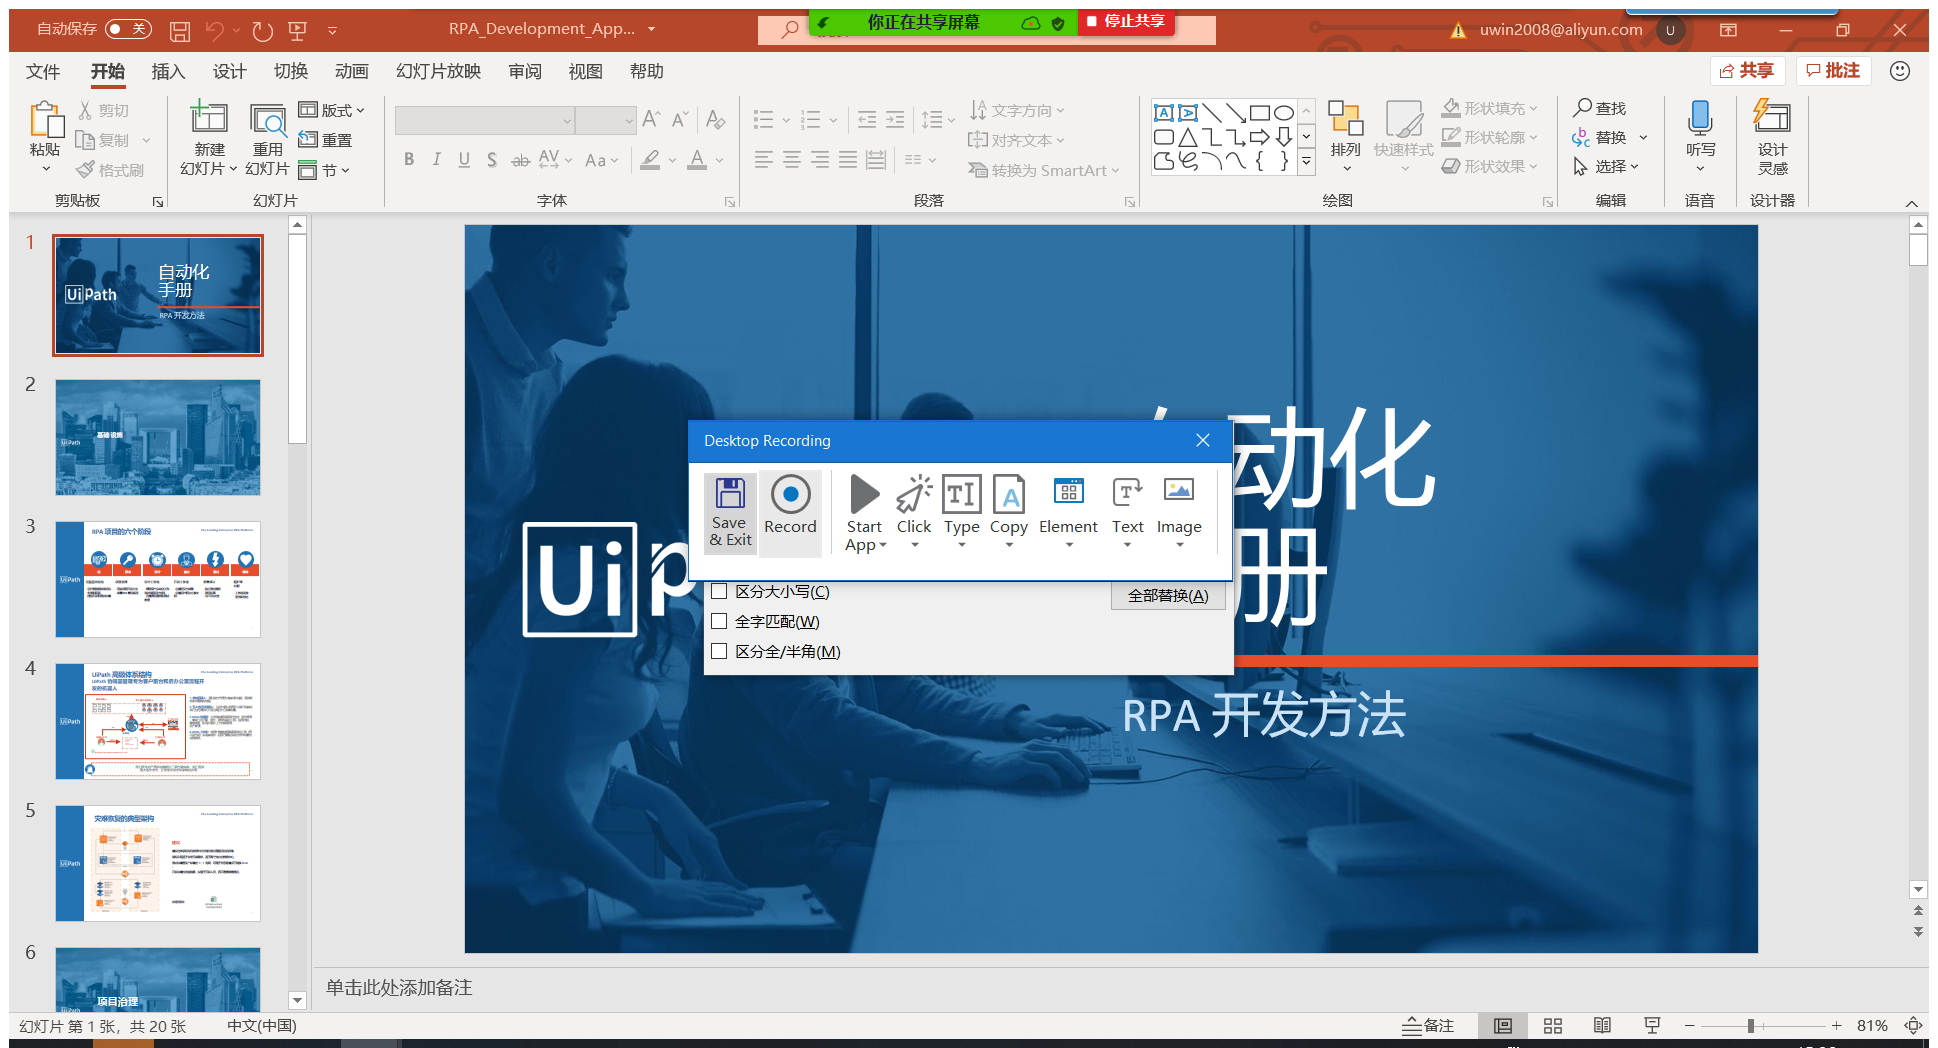
Workflow: Main

Step 1: Attach Window 'RPA_Devel Pptframec' on the element in window 'RPA_Development_Approach_zh-Hans.pptx - PowerPoint' (powerpnt.exe)

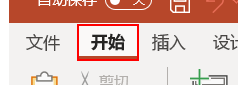
Step 2: click on the element '开始'

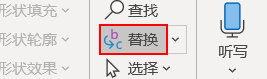
Step 3: click on the element '替换...'

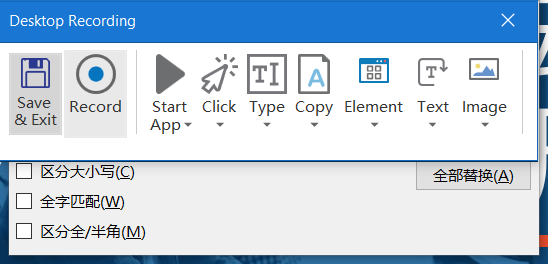
Step 4: Attach Window '   Nuidialog' on the element in window '替换' (powerpnt.exe)

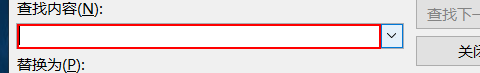
Step 5: click on the element '查找内容'

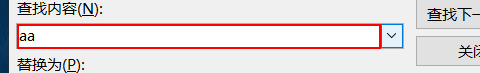
Step 6: type "[row("from").ToString]" into the element '查找内容'

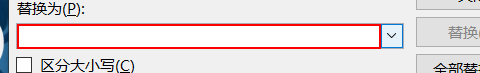
Step 7: click on the element '替换为'

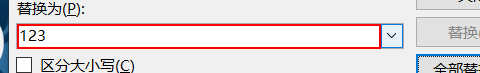
Step 8: type "[row("to").ToString]" into the element '替换为'

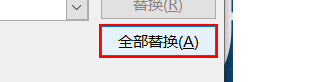
Step 9: click on the push button '全部替换'

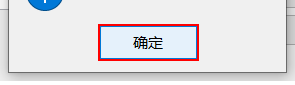
Step 10: click in window '确定'

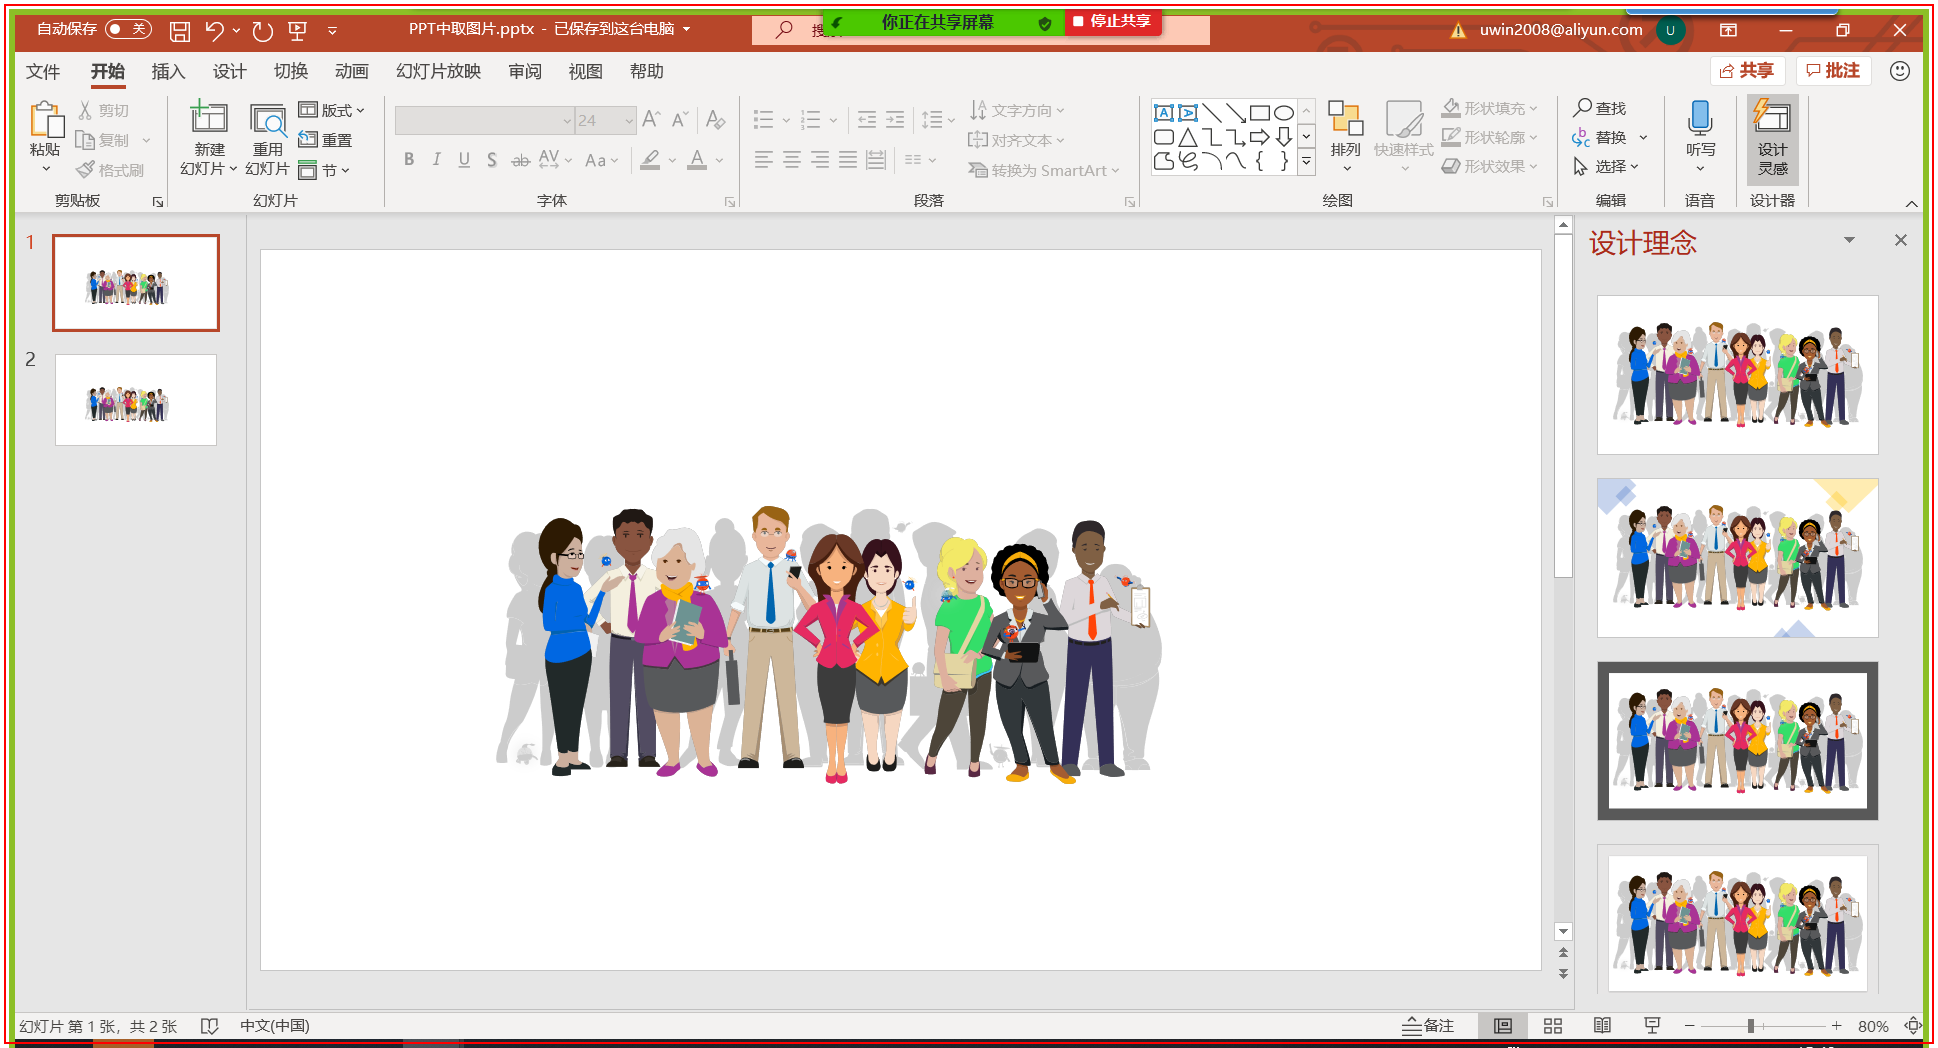
Step 11: Open 'POWERPNT.EXE PPT中取图片.pp...' on the element in window 'PPT中取图片.pptx - PowerPoint' (powerpnt.exe)

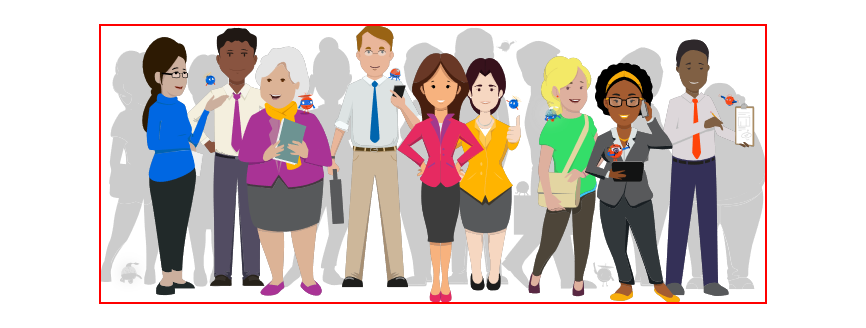
Step 12: click on the 图像

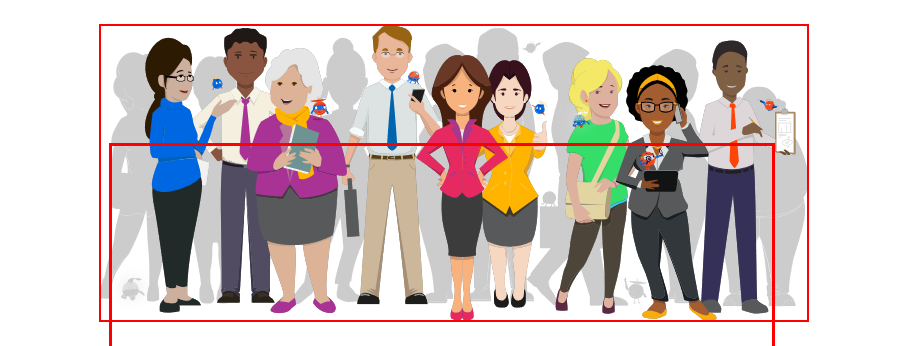
Step 13: screenshot-of of the 图像

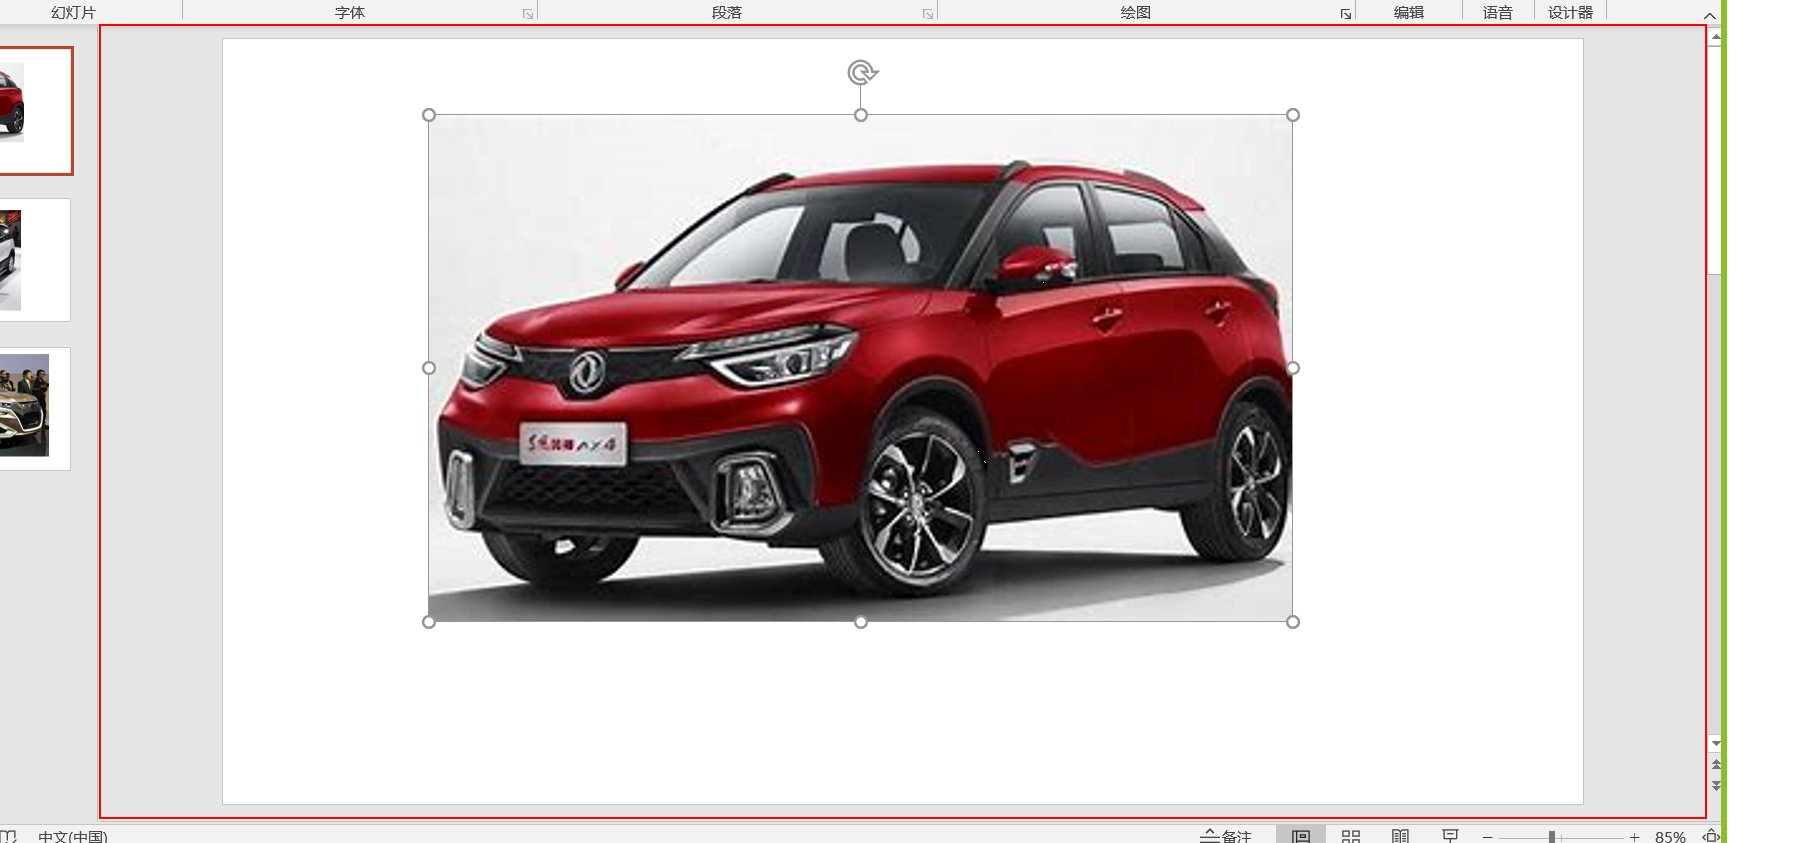
Step 14: type a value into the 幻灯片 '幻灯片*'

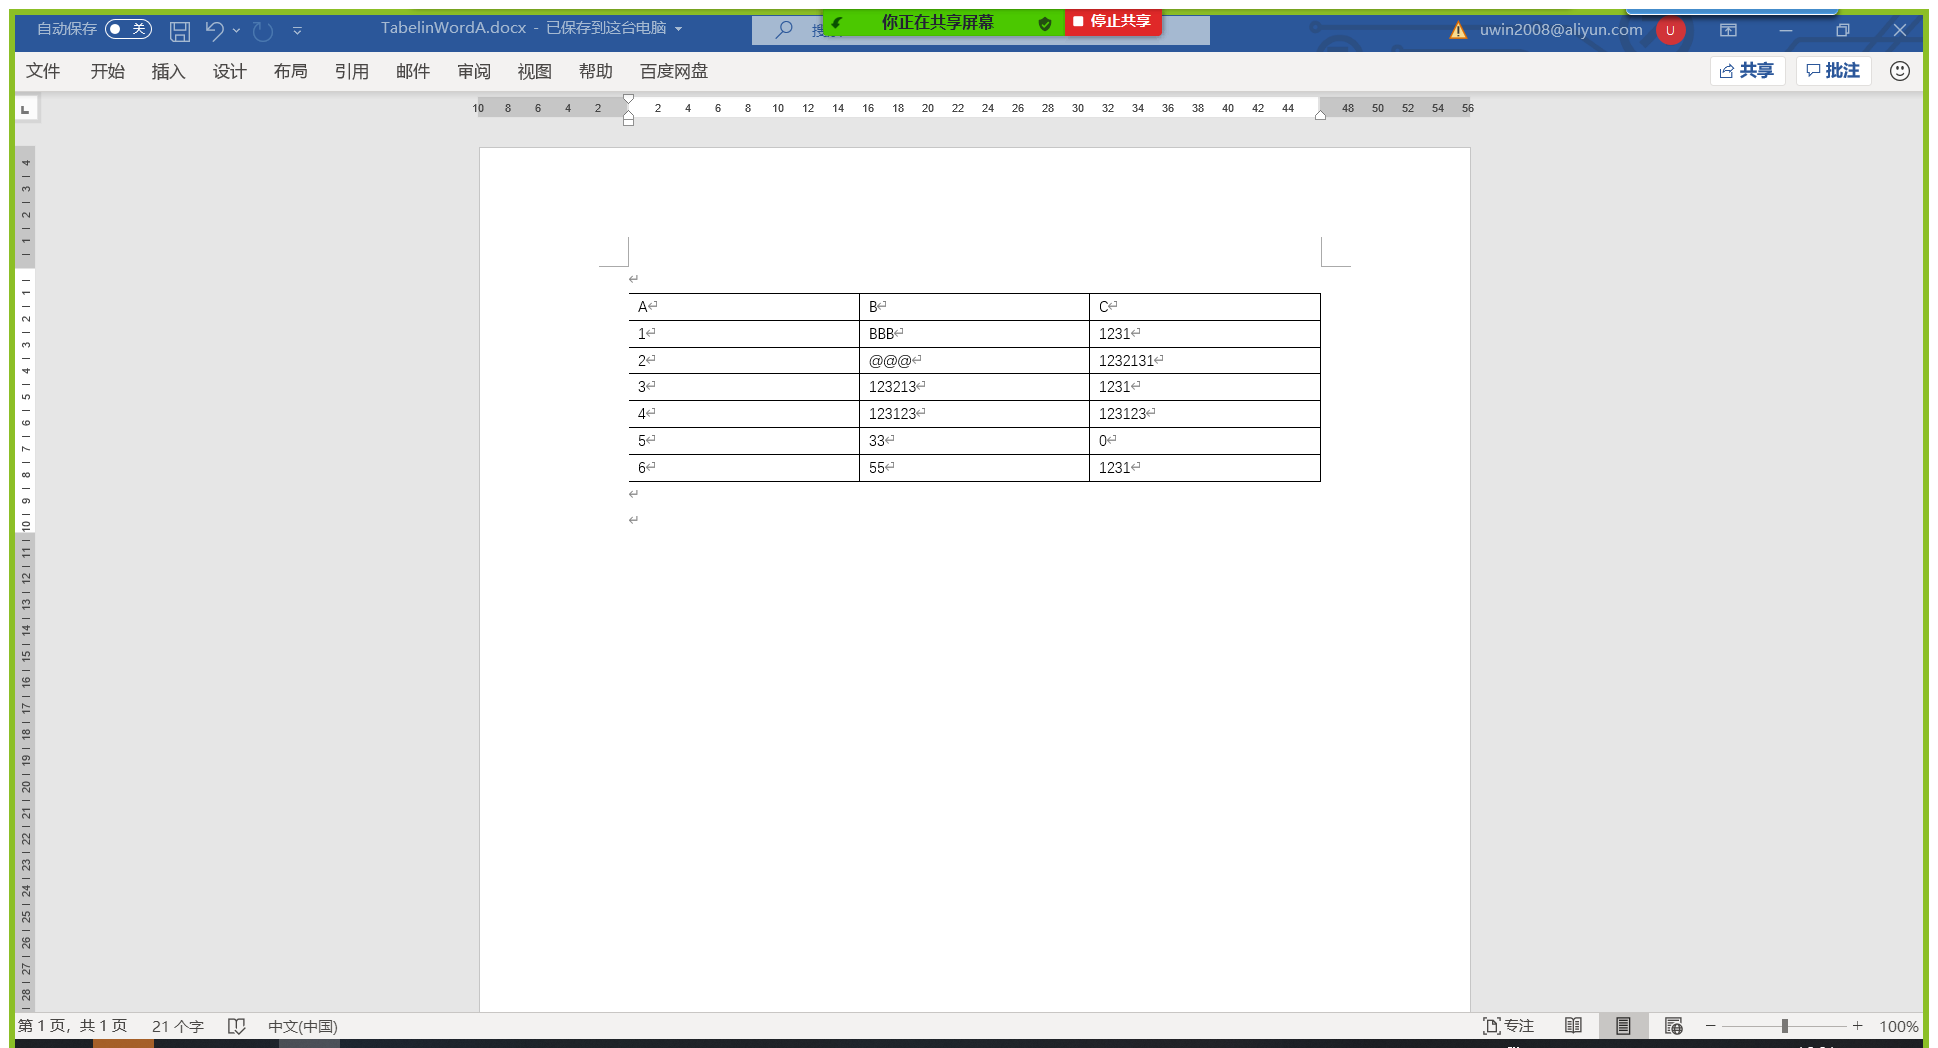
Step 15: Attach Window 'TabelinWo Opusapp' on the element in window 'TabelinWordA.docx - Word' (winword.exe)

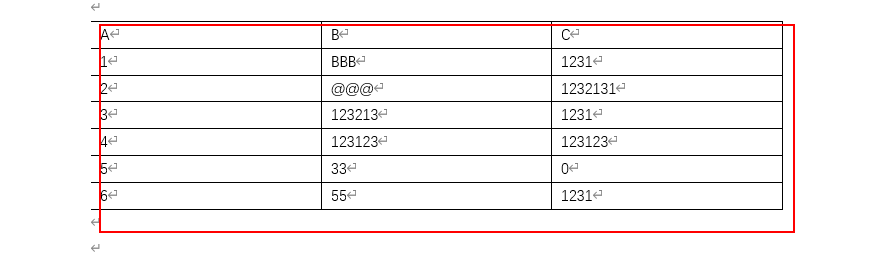
Step 16: get-text from the 表格

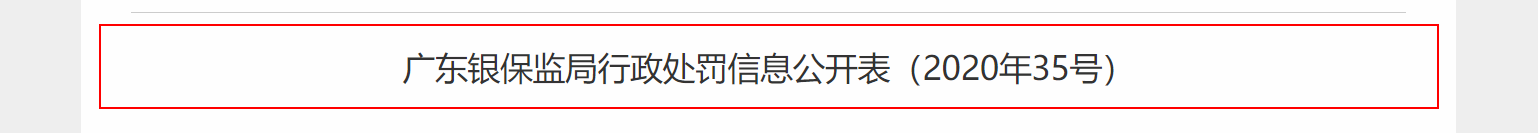
Step 17: click on the element '广东银保监局行政处罚信息公开表（2020年35号）'

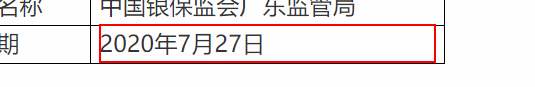
Step 18: click on the paragraph

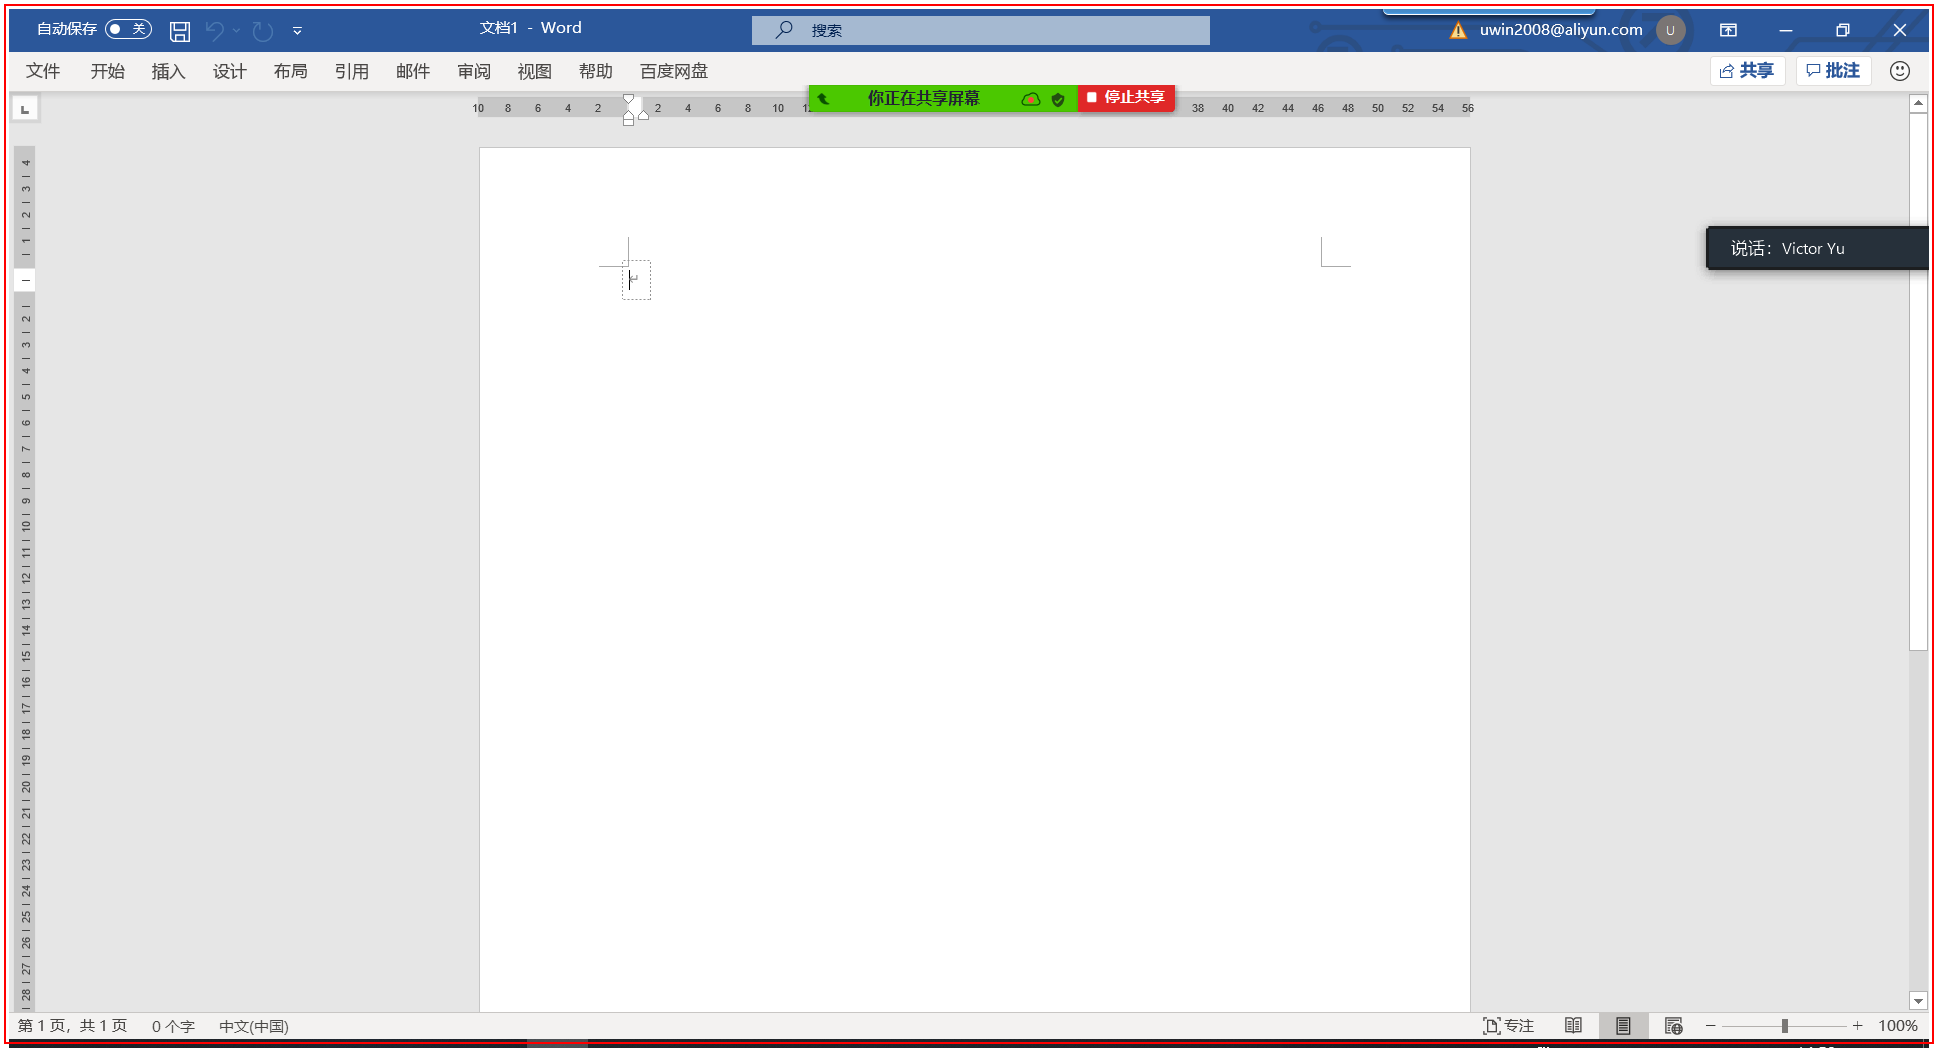
Step 19: Open 'WINWORD.EXE  文档1 - Word' on the element (winword.exe)

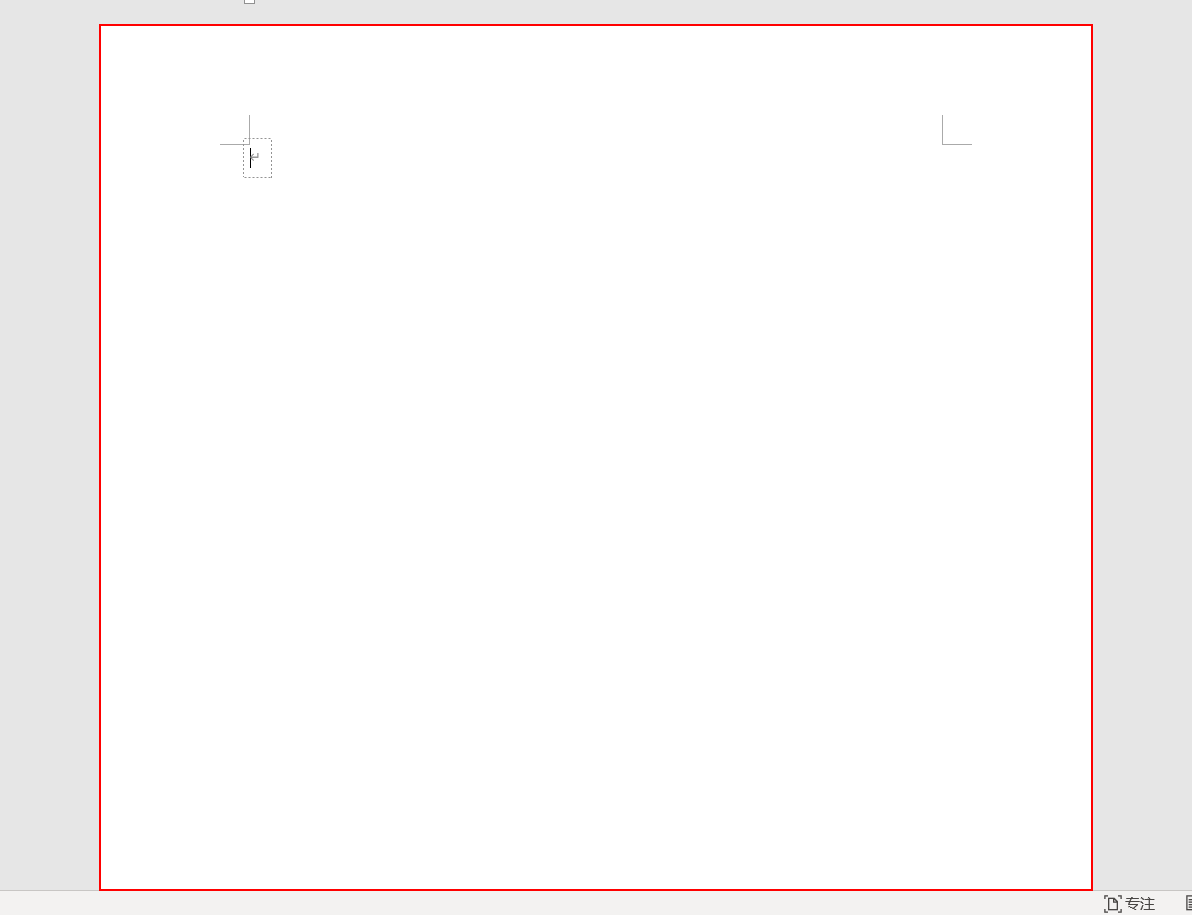
Step 20: type a value into the 页面 '页面 1' (repeated 2 times)

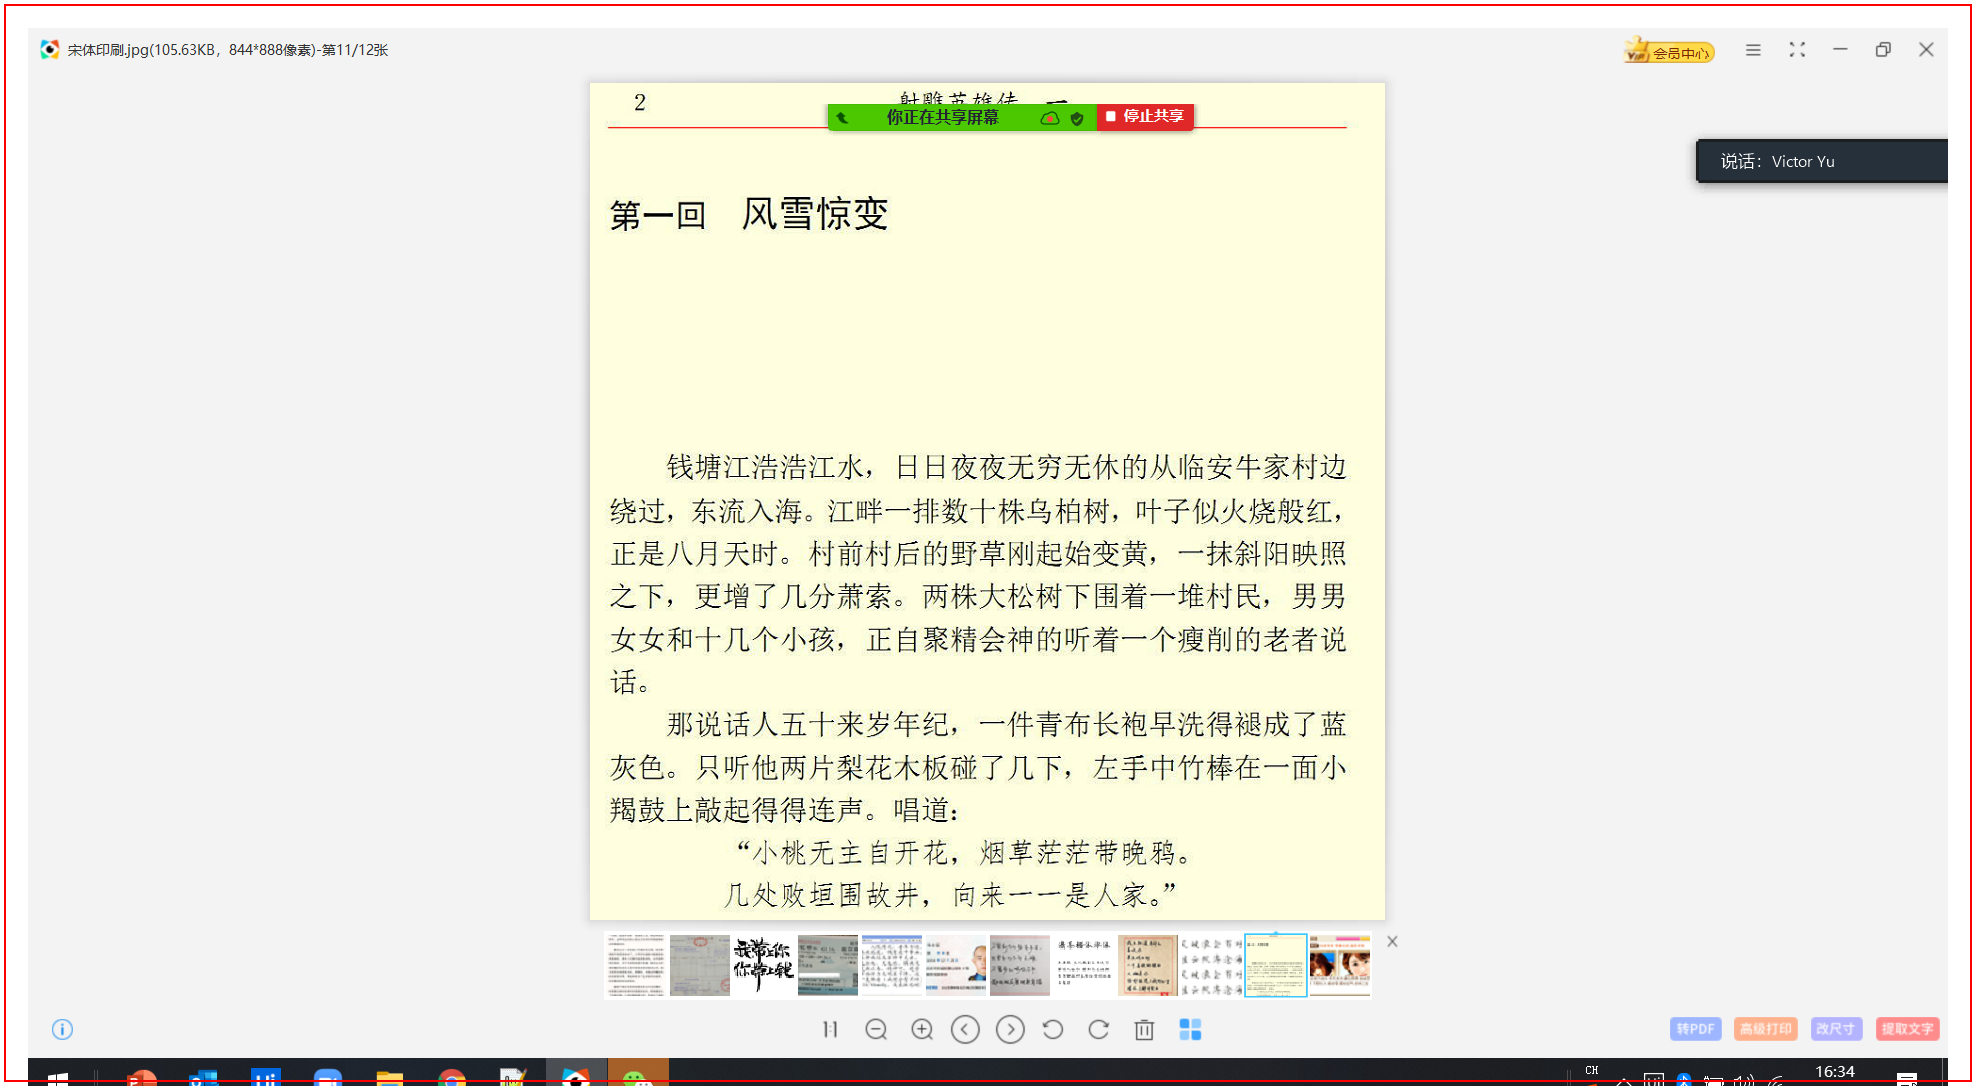
Step 22: Open 'fastpic.exe' on the element (fastpic.exe)

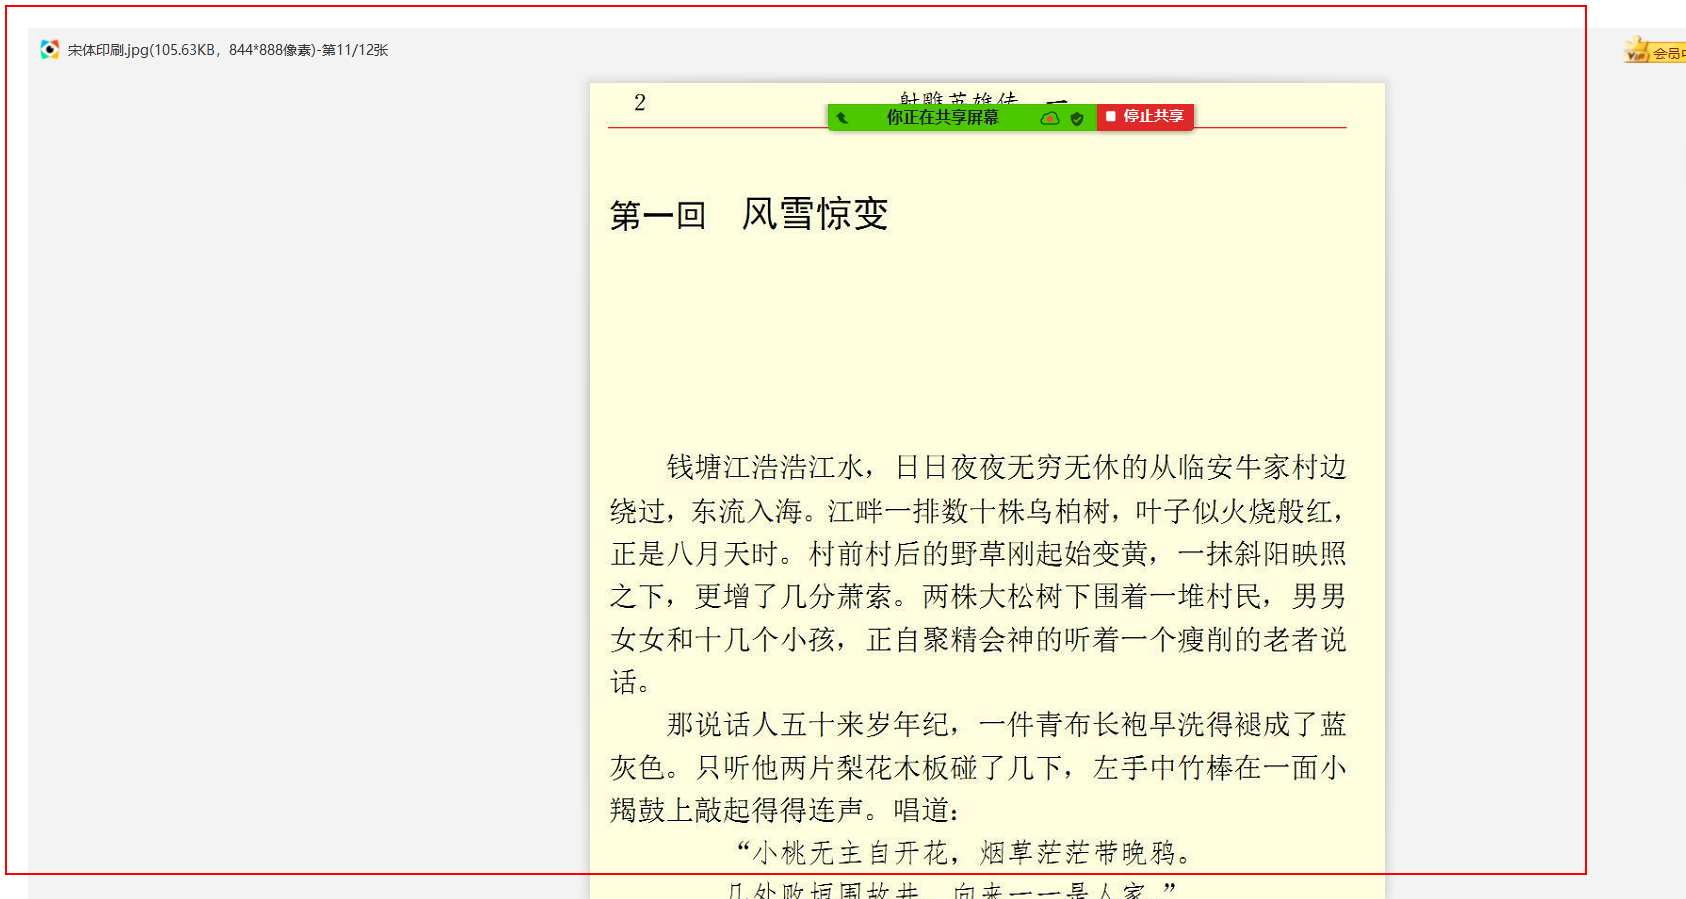
Step 23: Close Application 'client' on the client (fastpic.exe)

Step 24: Open 'fastpic.exe' on the element (fastpic.exe) (same screen as step 22)

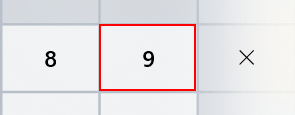
Step 25: click on the button '九' in window '计算器' (applicationframehost.exe)

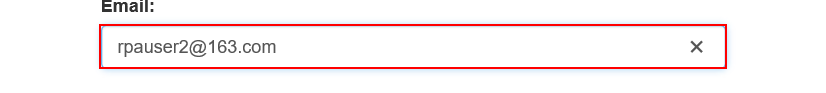
Step 26: type [UserName] into the text box 'email'

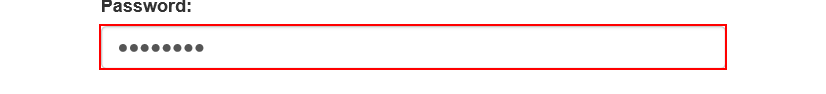
Step 27: type [Password] into the text box 'password'

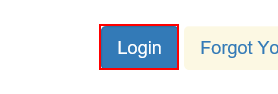
Step 28: click on the button

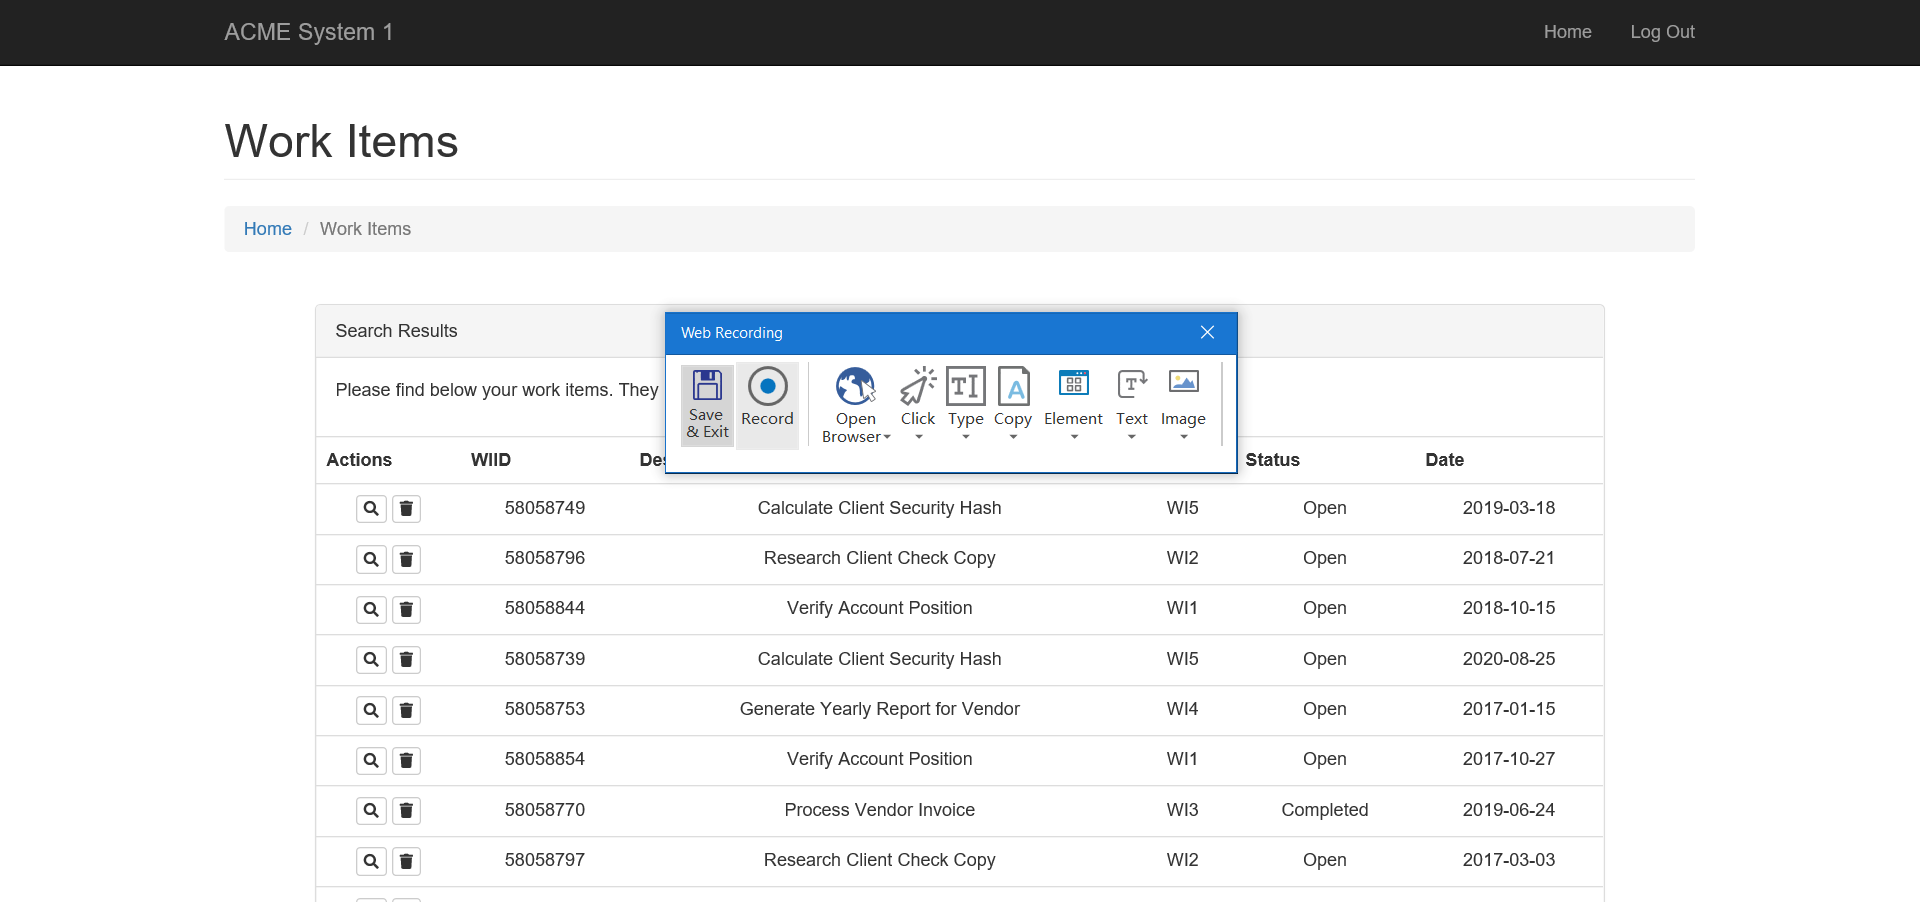
Step 29: Attach Browser 'ACMESyste Page' in window 'ACME System 1 - Dashboard'

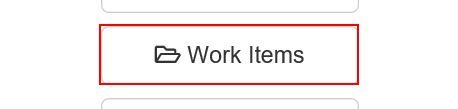
Step 30: click on the button 'Work Items'

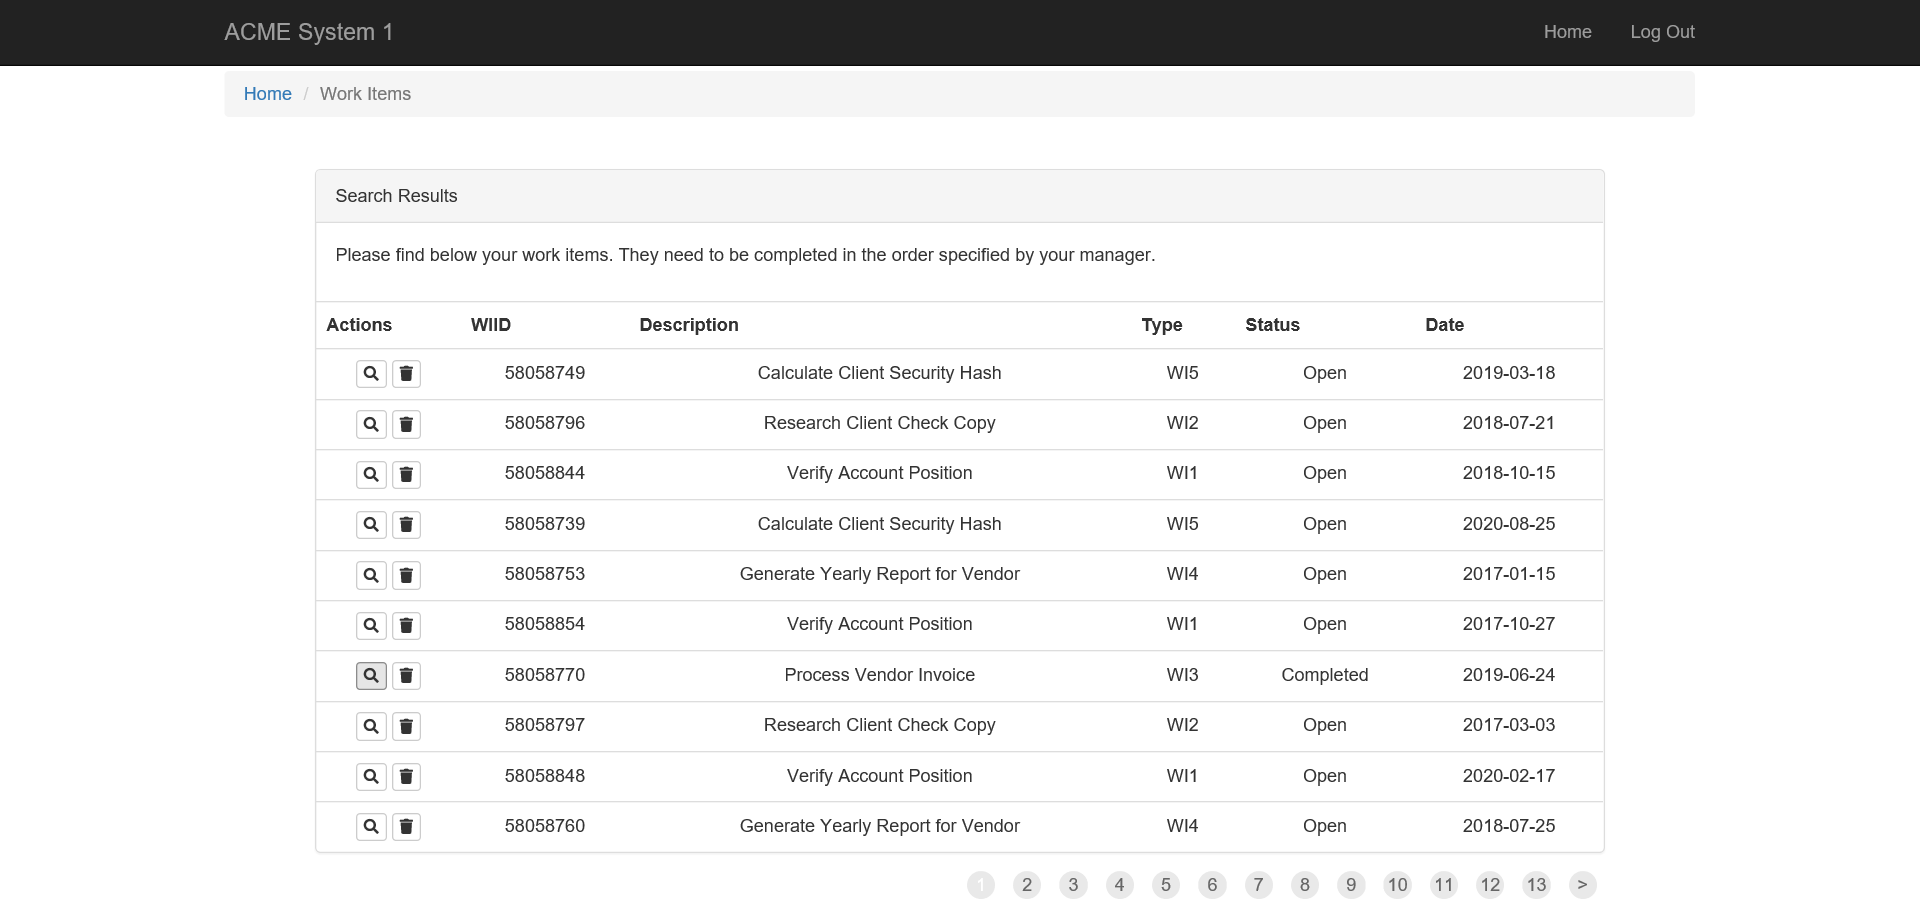
Step 31: Attach Browser 'ACMESyste Page' in window 'ACME System 1 - Work Items'

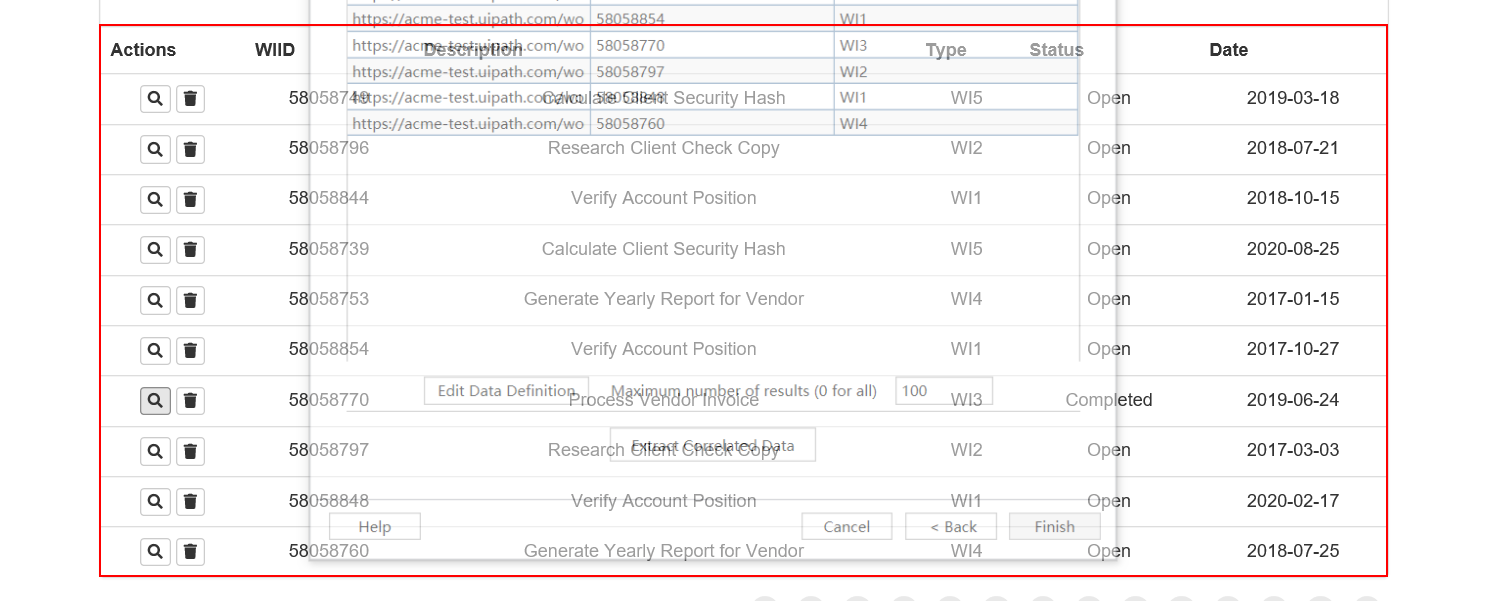
Step 32: get-text from the tbody

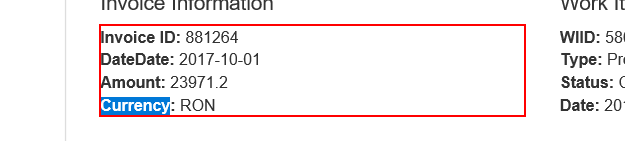
Step 33: get-text from the paragraph

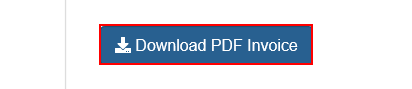
Step 34: click on the button 'Download PDF Invoice' in window 'ACME System 1 - Work Items'

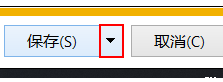
Step 35: click on the drop down button in window 'ACME System 1 - Work Items - Internet Explorer' (iexplore.exe)

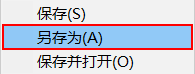
Step 36: click on 'menu item  另存为(A)' (iexplore.exe)

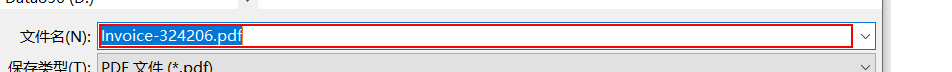
Step 37: type "[directory.GetCurrentDirectory+"\download\invoice"+Index.ToString+".pdf"]" in window '另存为' (iexplore.exe)

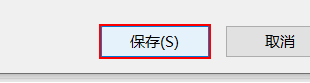
Step 38: click in window '另存为' (iexplore.exe)

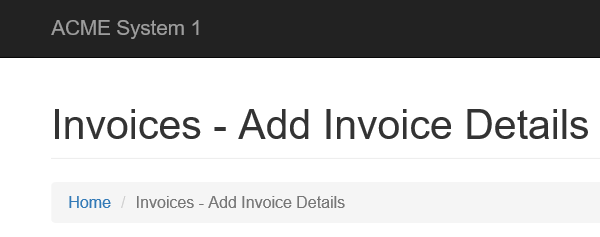
Step 39: Attach Browser 'iexplore.exe ACME' in window 'ACME System 1 *'